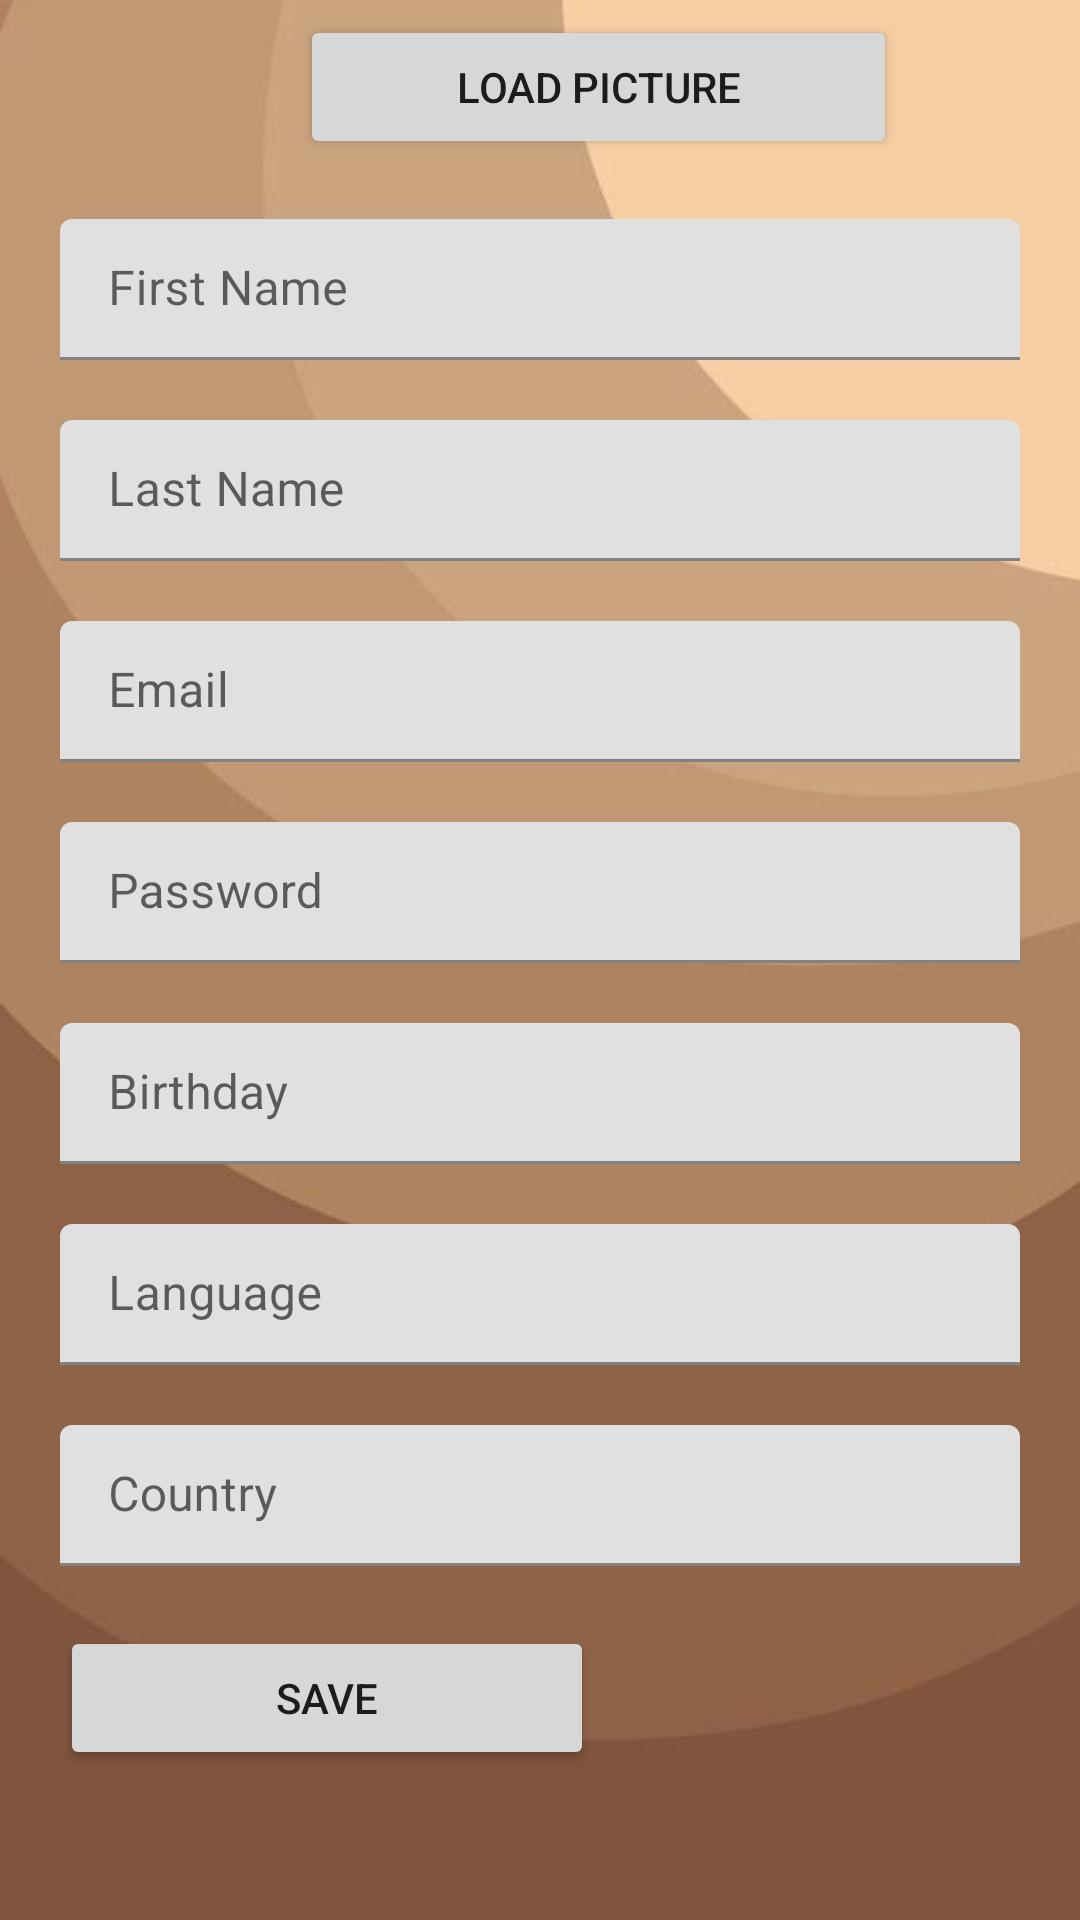

Write the Android layout XML for this screen, with the resource values it uses.
<!-- AndroidManifest.xml: application theme Theme.JumanasFinalProject -->
<!-- res/layout/profile.xml -->
<?xml version="1.0" encoding="utf-8"?>
<LinearLayout xmlns:android="http://schemas.android.com/apk/res/android"
    xmlns:app="http://schemas.android.com/apk/res-auto"
    xmlns:tools="http://schemas.android.com/tools"
    android:layout_width="match_parent"
    android:layout_height="match_parent"
    android:background="@drawable/browmlight"
    android:orientation="vertical">

    <ImageView
        android:id="@+id/imageView2"
        android:layout_width="match_parent"
        android:layout_height="wrap_content"
        tools:srcCompat="@tools:sample/avatars"

        />

    <Button
        android:id="@+id/btnLoadPic"
        android:layout_width="199dp"
        android:layout_height="wrap_content"
        android:layout_marginStart="100dp"
        android:layout_marginTop="5dp"
        android:layout_marginEnd="20dp"
        android:text="Load picture" />

    <com.google.android.material.textfield.TextInputLayout
        android:layout_width="match_parent"
        android:layout_height="wrap_content">

        <com.google.android.material.textfield.TextInputEditText
            android:layout_width="match_parent"
            android:layout_height="47dp"
            android:layout_marginStart="20dp"
            android:layout_marginTop="20dp"
            android:layout_marginEnd="20dp"
            android:drawablePadding="5dp"
            android:hint="First Name" />
    </com.google.android.material.textfield.TextInputLayout>

    <com.google.android.material.textfield.TextInputLayout
        android:layout_width="match_parent"
        android:layout_height="wrap_content">

        <com.google.android.material.textfield.TextInputEditText
            android:layout_width="match_parent"
            android:layout_height="47dp"
            android:layout_marginStart="20dp"
            android:layout_marginTop="20dp"
            android:layout_marginEnd="20dp"
            android:drawablePadding="5dp"
            android:hint="Last Name" />
    </com.google.android.material.textfield.TextInputLayout>

    <com.google.android.material.textfield.TextInputLayout
        android:layout_width="match_parent"
        android:layout_height="wrap_content">

        <com.google.android.material.textfield.TextInputEditText
            android:layout_width="match_parent"
            android:layout_height="47dp"
            android:layout_marginStart="20dp"
            android:layout_marginTop="20dp"
            android:layout_marginEnd="20dp"
            android:drawablePadding="5dp"
            android:hint="Email" />
    </com.google.android.material.textfield.TextInputLayout>

    <com.google.android.material.textfield.TextInputLayout
        android:layout_width="match_parent"
        android:layout_height="wrap_content"
        tools:layout_editor_absoluteX="1dp"
        tools:layout_editor_absoluteY="316dp">

        <com.google.android.material.textfield.TextInputEditText
            android:layout_width="match_parent"
            android:layout_height="47dp"
            android:layout_marginStart="20dp"
            android:layout_marginTop="20dp"
            android:layout_marginEnd="20dp"
            android:drawablePadding="5dp"
            android:hint="Password" />

    </com.google.android.material.textfield.TextInputLayout>

    <com.google.android.material.textfield.TextInputLayout
        android:layout_width="match_parent"
        android:layout_height="wrap_content">

        <com.google.android.material.textfield.TextInputEditText
            android:layout_width="match_parent"
            android:layout_height="47dp"
            android:layout_marginStart="20dp"
            android:layout_marginTop="20dp"
            android:layout_marginEnd="20dp"
            android:drawablePadding="5dp"
            android:hint="Birthday" />
    </com.google.android.material.textfield.TextInputLayout>

    <com.google.android.material.textfield.TextInputLayout
        android:layout_width="match_parent"
        android:layout_height="wrap_content"
        tools:layout_editor_absoluteX="1dp"
        tools:layout_editor_absoluteY="371dp">

        <com.google.android.material.textfield.TextInputEditText
            android:layout_width="match_parent"
            android:layout_height="47dp"
            android:layout_marginStart="20dp"
            android:layout_marginTop="20dp"
            android:layout_marginEnd="20dp"
            android:drawablePadding="5dp"
            android:hint="Language" />
    </com.google.android.material.textfield.TextInputLayout>

    <com.google.android.material.textfield.TextInputLayout
        android:layout_width="match_parent"
        android:layout_height="wrap_content">

        <com.google.android.material.textfield.TextInputEditText
            android:layout_width="match_parent"
            android:layout_height="47dp"
            android:layout_marginStart="20dp"
            android:layout_marginTop="20dp"
            android:layout_marginEnd="20dp"
            android:drawablePadding="5dp"
            android:hint="Country" />
    </com.google.android.material.textfield.TextInputLayout>

    <Button
        android:id="@+id/button"
        android:layout_width="178dp"
        android:layout_height="wrap_content"
        android:layout_marginStart="20dp"
        android:layout_marginTop="20dp"
        android:layout_marginEnd="20dp"
        android:text="Save" />


</LinearLayout>
<!-- resources referenced by this layout -->
<resources>
  <!-- drawable browmlight: jpg bitmap (drawable-v24, 21254 bytes) -->
  <style name="Theme.JumanasFinalProject" parent="Theme.MaterialComponents.DayNight.DarkActionBar">
          
          <item name="colorPrimary">@color/purple_500</item>
          <item name="colorPrimaryVariant">@color/purple_700</item>
          <item name="colorOnPrimary">@color/white</item>
          
          <item name="colorSecondary">@color/teal_200</item>
          <item name="colorSecondaryVariant">@color/teal_700</item>
          <item name="colorOnSecondary">@color/black</item>
          
          <item name="android:statusBarColor" tools:targetApi="l">?attr/colorPrimaryVariant</item>
          
      </style>
  <!-- not gathered from this repository: default colours our renderer supplied (Android Studio template values) -->
  <color name="purple_500">#FF6200EE</color>
  <color name="purple_700">#FF3700B3</color>
  <color name="teal_200">#FF03DAC5</color>
  <color name="teal_700">#FF018786</color>
  <color name="black">#FF000000</color>
  <color name="white">#FFFFFFFF</color>
</resources>
